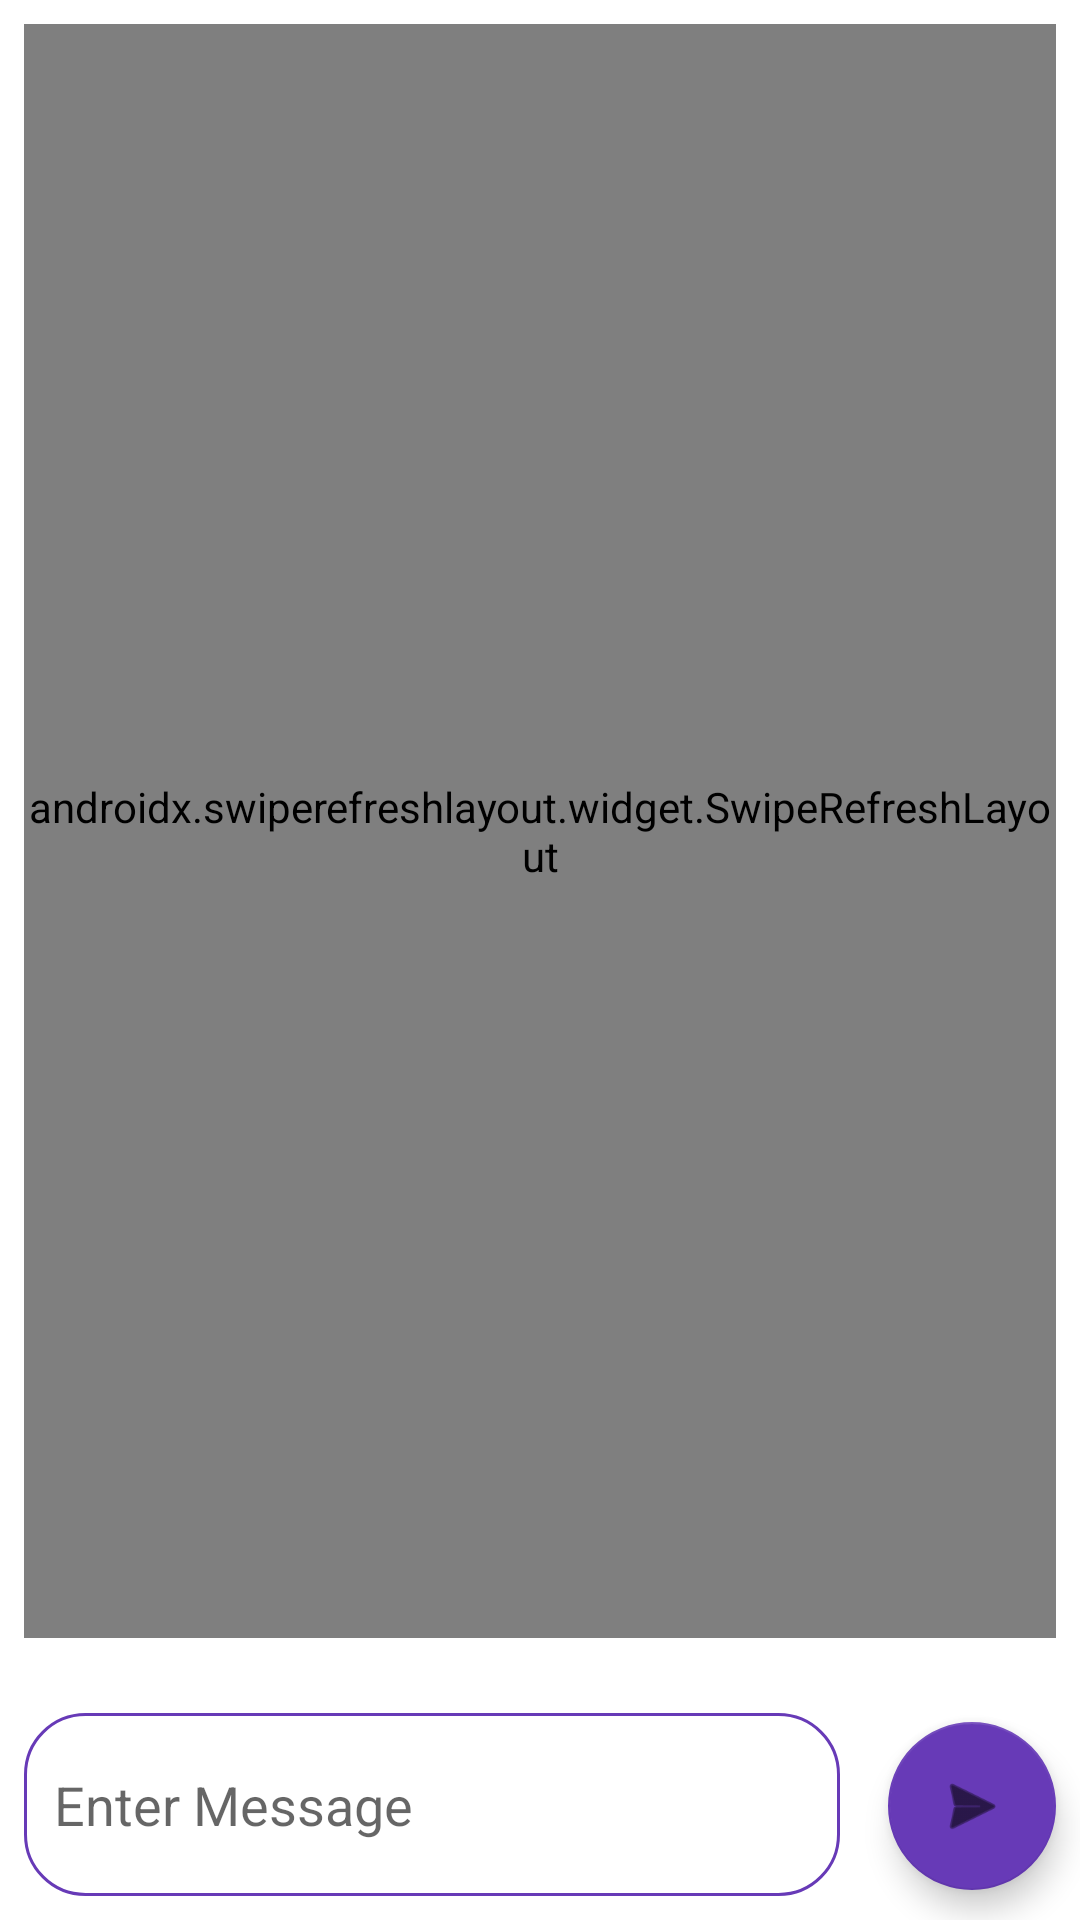

Write the Android layout XML for this screen, with the resource values it uses.
<!-- AndroidManifest.xml: application theme AppTheme -->
<!-- res/layout/fragment_chat_room.xml -->
<?xml version="1.0" encoding="utf-8"?>
<androidx.constraintlayout.widget.ConstraintLayout xmlns:android="http://schemas.android.com/apk/res/android"
    xmlns:app="http://schemas.android.com/apk/res-auto"
    xmlns:tools="http://schemas.android.com/tools"
    android:id="@+id/layout_root"
    android:layout_width="match_parent"
    android:layout_height="match_parent"
    android:background="@drawable/background"
    tools:context=".ui.chat.room.ChatRoomFragment">

    <androidx.constraintlayout.widget.ConstraintLayout
        android:id="@+id/linearLayout"
        android:layout_width="0dp"
        android:layout_height="78dp"
        app:layout_constraintBottom_toBottomOf="parent"
        app:layout_constraintEnd_toEndOf="parent"
        app:layout_constraintStart_toStartOf="parent">
    <EditText
        android:id="@+id/edit_message"
        android:layout_width="0dp"
        android:layout_height="61dp"
        android:layout_marginStart="8dp"
        android:layout_marginTop="8dp"
        android:layout_marginEnd="16dp"
        android:layout_marginBottom="8dp"
        android:paddingStart="10dp"
        android:paddingEnd="0dp"
        android:background="@drawable/message_box_background"
        android:ems="10"
        android:inputType="text"
        android:hint="@string/hint_enter_message"
        app:layout_constraintBottom_toBottomOf="parent"
        app:layout_constraintEnd_toStartOf="@+id/button_send"
        app:layout_constraintStart_toStartOf="parent"
        android:autofillHints="" />

    <com.google.android.material.floatingactionbutton.FloatingActionButton
        android:id="@+id/button_send"
        android:layout_width="wrap_content"
        android:layout_height="wrap_content"
        android:layout_marginTop="10dp"
        android:layout_marginEnd="8dp"
        android:layout_marginBottom="10dp"
        android:contentDescription="@string/icon_send_button"
        android:clickable="true"
        android:focusable="true"
        android:src="@android:drawable/ic_menu_send"
        app:backgroundTint="#673AB7"
        app:layout_constraintBottom_toBottomOf="parent"
        app:layout_constraintEnd_toEndOf="parent" />
    </androidx.constraintlayout.widget.ConstraintLayout>


    
    <androidx.swiperefreshlayout.widget.SwipeRefreshLayout
        android:id="@+id/swipe_container"
        android:layout_width="0dp"
        android:layout_height="0dp"
        android:layout_marginStart="8dp"
        android:layout_marginTop="8dp"
        android:layout_marginEnd="8dp"
        android:layout_marginBottom="16dp"
        app:layout_constraintBottom_toTopOf="@+id/linearLayout"
        app:layout_constraintEnd_toEndOf="parent"
        app:layout_constraintStart_toStartOf="parent"
        app:layout_constraintTop_toTopOf="parent">

        <androidx.recyclerview.widget.RecyclerView
            android:id="@+id/recycler_messages"
            android:layout_width="match_parent"
            android:layout_height="match_parent"
            android:layout_marginStart="8dp"
            android:layout_marginEnd="8dp"
            android:orientation="vertical"
            app:layoutManager="LinearLayoutManager"
            tools:listitem="@layout/fragment_chat_message"/>
    </androidx.swiperefreshlayout.widget.SwipeRefreshLayout>

</androidx.constraintlayout.widget.ConstraintLayout>
<!-- res/layout/fragment_chat_message.xml (included above) -->
<?xml version="1.0" encoding="utf-8"?>
<FrameLayout xmlns:android="http://schemas.android.com/apk/res/android"
    xmlns:app="http://schemas.android.com/apk/res-auto"
    android:layout_width="match_parent"
    android:layout_height="wrap_content">
    

    
    <com.google.android.material.card.MaterialCardView
        android:id="@+id/card_root"
        android:layout_width="wrap_content"
        android:layout_height="wrap_content"
        android:layout_margin="@dimen/chat_margin"
        app:cardBackgroundColor="#774df2"
        app:cardCornerRadius="6dp"
        app:cardElevation="0dp"
        android:layout_gravity="end">

        <androidx.constraintlayout.widget.ConstraintLayout
            android:id="@+id/layout_inner"
            android:layout_width="match_parent"
            android:layout_height="match_parent"
            app:layout_constraintBottom_toTopOf="@+id/text_title"
            app:layout_constraintTop_toTopOf="@+id/text_title">

            <TextView
                android:id="@+id/text_message"
                android:layout_width="wrap_content"
                android:layout_height="wrap_content"
                android:padding="8dp"
                android:textAppearance="?attr/textAppearanceListItem"
                android:textStyle="bold"
                android:textColor="#ffffff"
                android:textSize="16sp"
                app:layout_constraintEnd_toEndOf="parent"
                app:layout_constraintStart_toStartOf="parent"
                app:layout_constraintTop_toTopOf="parent" />


        </androidx.constraintlayout.widget.ConstraintLayout>
    </com.google.android.material.card.MaterialCardView>
</FrameLayout>
<!-- resources referenced by this layout -->
<resources>
  <!-- drawable message_box_background (drawable) -->
  <?xml version="1.0" encoding="utf-8"?>
  <shape xmlns:android="http://schemas.android.com/apk/res/android">
      <corners android:radius="20dp"/>
      <stroke android:color="#673AB7" android:width="1dp"/>
  </shape>
  <string name="hint_enter_message">Enter Message</string>
  <string name="icon_send_button">Send icon</string>
  <style name="AppTheme" parent="Theme.MaterialComponents.Light.DarkActionBar">
          
          <item name="colorPrimary">@color/colorPrimary</item>
          <item name="colorPrimaryDark">@color/colorPrimaryDark</item>
          <item name="colorAccent">@color/colorAccent</item>
      </style>
  <color name="colorPrimary">#2196F3</color>
  <color name="colorPrimaryDark">#000000</color>
  <color name="colorAccent">#03DAC5</color>
</resources>
